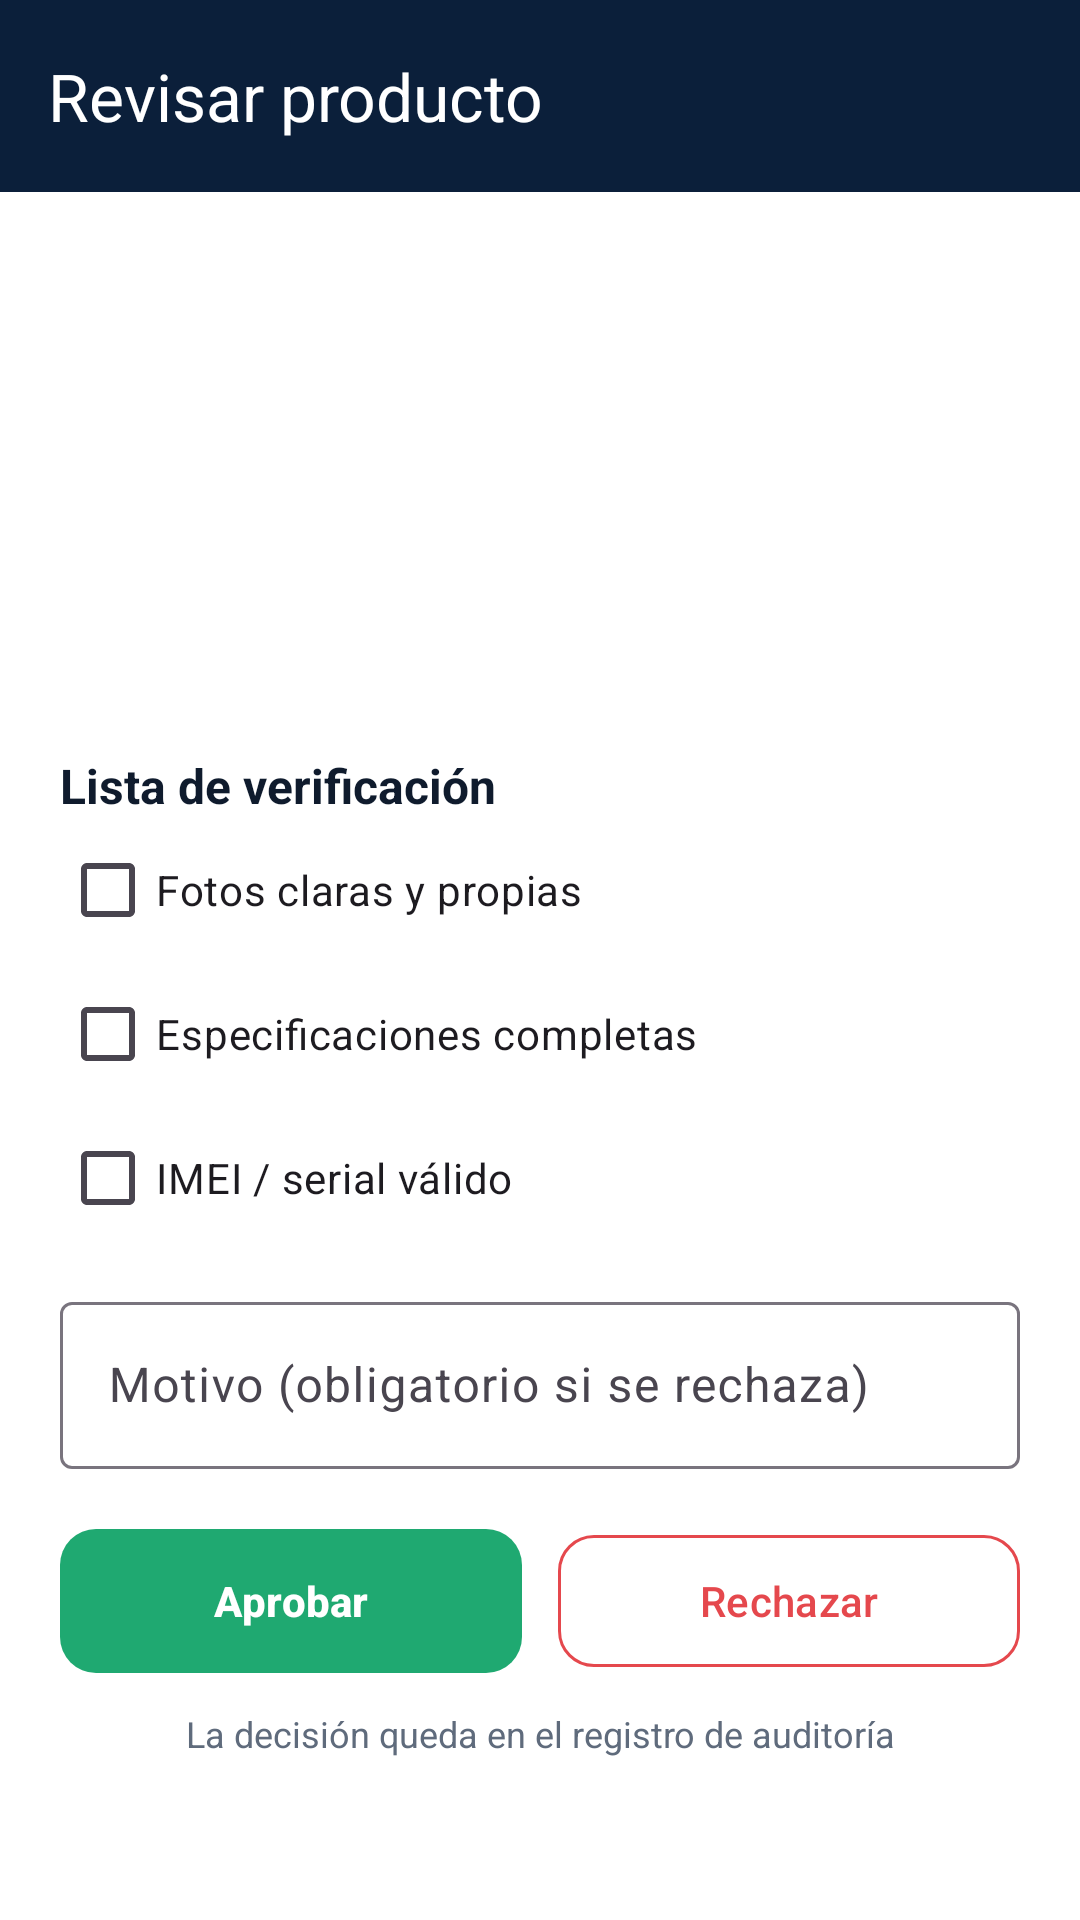

This screen was rendered from an Android layout file. Write that file and the resources it references.
<!-- AndroidManifest.xml: application theme Theme.SpecHub -->
<!-- res/layout/activity_revisar.xml -->
<?xml version="1.0" encoding="utf-8"?>
<LinearLayout xmlns:android="http://schemas.android.com/apk/res/android" xmlns:app="http://schemas.android.com/apk/res-auto"
    android:layout_width="match_parent" android:layout_height="match_parent" android:orientation="vertical" android:background="@color/white">
    <com.google.android.material.appbar.MaterialToolbar
        android:id="@+id/toolbar" android:layout_width="match_parent" android:layout_height="?attr/actionBarSize"
        android:background="@color/azul_noche" app:title="@string/t_revisar_producto" app:titleTextColor="@color/white"
        app:navigationIcon="@drawable/ic_atras" app:navigationIconTint="@color/white" />
    <ScrollView android:layout_width="match_parent" android:layout_height="0dp" android:layout_weight="1">
        <LinearLayout android:layout_width="match_parent" android:layout_height="wrap_content" android:orientation="vertical" android:padding="20dp">
            <LinearLayout android:layout_width="match_parent" android:layout_height="wrap_content">
                <ImageView android:id="@+id/ivImagen" android:layout_width="120dp" android:layout_height="120dp" android:background="@drawable/bg_imagen" android:contentDescription="@string/t_imagen_del_producto" />
                <LinearLayout android:layout_width="0dp" android:layout_height="wrap_content" android:layout_marginStart="12dp" android:layout_weight="1" android:orientation="vertical">
                    <TextView android:id="@+id/tvTitulo" style="@style/TxtSubtitulo" android:layout_width="match_parent" android:layout_height="wrap_content" />
                    <TextView android:id="@+id/tvVendedor" style="@style/TxtCuerpo" android:layout_width="match_parent" android:layout_height="wrap_content" />
                    <TextView android:id="@+id/tvPrecio" android:layout_width="wrap_content" android:layout_height="wrap_content" android:layout_marginTop="4dp" android:textColor="@color/azul_spechub" android:textSize="18sp" android:textStyle="bold" />
                    <TextView android:id="@+id/tvEstado" style="@style/TxtPill" android:layout_width="wrap_content" android:layout_height="wrap_content" android:layout_marginTop="6dp" />
                </LinearLayout>
            </LinearLayout>
            <TextView android:id="@+id/tvFicha" style="@style/TxtCuerpo" android:layout_width="match_parent" android:layout_height="wrap_content" android:layout_marginTop="12dp" android:lineSpacingExtra="4dp" />
            <TextView style="@style/TxtSubtitulo" android:layout_width="wrap_content" android:layout_height="wrap_content" android:layout_marginTop="16dp" android:text="@string/t_lista_de_verificacion" />
            <CheckBox android:id="@+id/cbFotos" android:layout_width="match_parent" android:layout_height="wrap_content" android:text="@string/t_fotos_claras_y_propias" />
            <CheckBox android:id="@+id/cbSpecs" android:layout_width="match_parent" android:layout_height="wrap_content" android:text="@string/t_especificaciones_completas" />
            <CheckBox android:id="@+id/cbImei" android:layout_width="match_parent" android:layout_height="wrap_content" android:text="@string/t_imei_serial_valido" />
        <com.google.android.material.textfield.TextInputLayout
            android:id="@+id/tilMotivo" style="@style/CampoTexto"
            android:layout_width="match_parent" android:layout_height="wrap_content"
            android:hint="@string/t_motivo_obligatorio_si_se_rechaza" >
            <com.google.android.material.textfield.TextInputEditText
                android:id="@+id/etMotivo" android:layout_width="match_parent" android:layout_height="wrap_content"
                android:inputType="text|textCapSentences"  />
        </com.google.android.material.textfield.TextInputLayout>
            <LinearLayout android:layout_width="match_parent" android:layout_height="wrap_content" android:layout_marginTop="16dp">
                <com.google.android.material.button.MaterialButton android:id="@+id/btnAprobar" style="@style/BtnExito" android:layout_width="0dp" android:layout_height="wrap_content" android:layout_marginEnd="6dp" android:layout_weight="1" android:text="@string/t_aprobar" />
                <com.google.android.material.button.MaterialButton android:id="@+id/btnRechazar" style="@style/BtnPeligro" android:layout_width="0dp" android:layout_height="wrap_content" android:layout_marginStart="6dp" android:layout_weight="1" android:text="@string/t_rechazar" />
            </LinearLayout>
            <TextView style="@style/TxtCuerpo" android:layout_width="match_parent" android:layout_height="wrap_content" android:layout_marginTop="8dp" android:gravity="center" android:text="@string/t_la_decision_queda_en_el_registro" android:textSize="12sp" />
        </LinearLayout>
    </ScrollView>
</LinearLayout>
<!-- resources referenced by this layout -->
<resources>
  <color name="azul_noche">#0B1F3A</color>
  <color name="azul_spechub">#2F6BFF</color>
  <color name="white">#FFFFFF</color>
  <string name="t_aprobar">Aprobar</string>
  <string name="t_especificaciones_completas">Especificaciones completas</string>
  <string name="t_fotos_claras_y_propias">Fotos claras y propias</string>
  <string name="t_imagen_del_producto">Imagen del producto</string>
  <string name="t_imei_serial_valido">IMEI / serial válido</string>
  <string name="t_la_decision_queda_en_el_registro">La decisión queda en el registro de auditoría</string>
  <string name="t_lista_de_verificacion">Lista de verificación</string>
  <string name="t_motivo_obligatorio_si_se_rechaza">Motivo (obligatorio si se rechaza)</string>
  <string name="t_rechazar">Rechazar</string>
  <string name="t_revisar_producto">Revisar producto</string>
  <style name="BtnExito" parent="Widget.Material3.Button">
          <item name="android:minHeight">56dp</item>
          <item name="cornerRadius">12dp</item>
          <item name="backgroundTint">@color/verde</item>
          <item name="android:textStyle">bold</item>
      </style>
  <style name="BtnPeligro" parent="Widget.Material3.Button.OutlinedButton">
          <item name="android:minHeight">52dp</item>
          <item name="cornerRadius">12dp</item>
          <item name="android:textColor">@color/rojo</item>
          <item name="strokeColor">@color/rojo</item>
          <item name="rippleColor">@color/rojo_claro</item>
      </style>
  <style name="CampoTexto" parent="Widget.Material3.TextInputLayout.OutlinedBox">
          <item name="android:layout_marginTop">12dp</item>
      </style>
  <style name="TxtCuerpo">
          <item name="android:textSize">14sp</item>
          <item name="android:textColor">@color/texto_secundario</item>
      </style>
  <style name="TxtPill">
          <item name="android:background">@drawable/bg_pill</item>
          <item name="android:backgroundTint">@color/azul_claro</item>
          <item name="android:textColor">@color/azul_spechub</item>
          <item name="android:textSize">11sp</item>
          <item name="android:textStyle">bold</item>
          <item name="android:paddingStart">10dp</item>
          <item name="android:paddingEnd">10dp</item>
          <item name="android:paddingTop">3dp</item>
          <item name="android:paddingBottom">3dp</item>
      </style>
  <style name="TxtSubtitulo">
          <item name="android:textSize">16sp</item>
          <item name="android:textStyle">bold</item>
          <item name="android:textColor">@color/texto_principal</item>
      </style>
  <style name="Theme.SpecHub" parent="Theme.Material3.Light.NoActionBar">
          <item name="colorPrimary">@color/azul_spechub</item>
          <item name="colorOnPrimary">@color/white</item>
          <item name="colorSecondary">@color/cian_oscuro</item>
          <item name="colorOnSecondary">@color/white</item>
          <item name="colorError">@color/rojo</item>
          <item name="android:windowBackground">@color/fondo</item>
          <item name="android:statusBarColor">@color/azul_noche</item>
          <item name="android:windowLightStatusBar">false</item>
          <item name="android:navigationBarColor">@color/white</item>
          <item name="android:textColorPrimary">@color/texto_principal</item>
      </style>
  <color name="verde">#1FA971</color>
  <color name="rojo">#E5484D</color>
  <color name="rojo_claro">#FDE3E4</color>
  <color name="texto_secundario">#5F6B7C</color>
  <color name="azul_claro">#E8EEFF</color>
  <color name="texto_principal">#0F1B2D</color>
  <color name="cian_oscuro">#0E7C93</color>
  <color name="fondo">#F4F6FB</color>
</resources>
